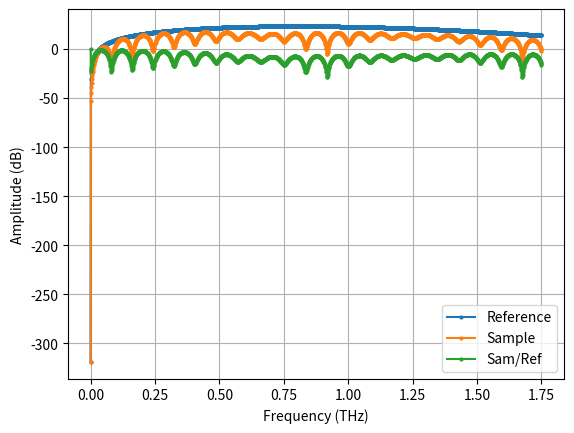
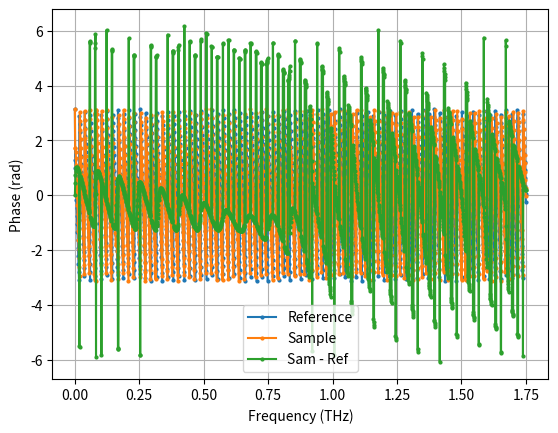
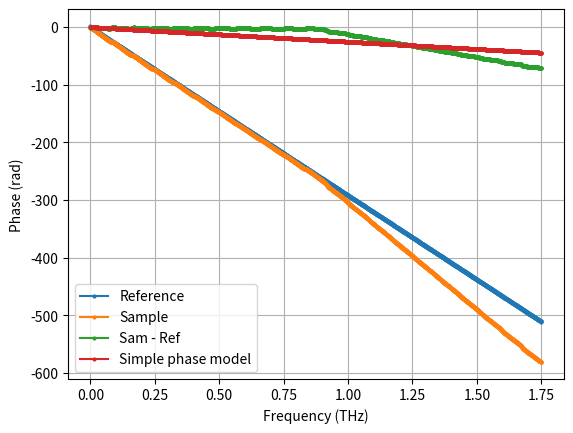
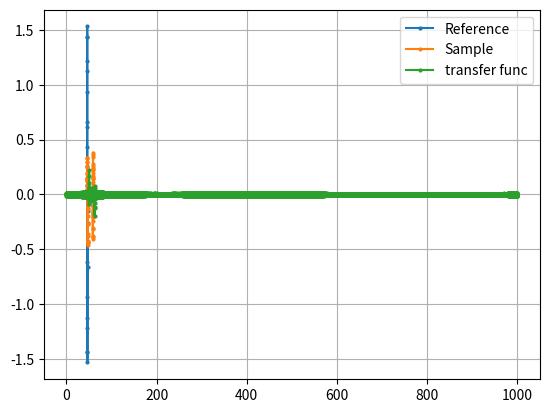

Write Python code to recreate these figures, in order.
# -*- coding: utf-8 -*-
"""
Created on Wed Feb 10 16:00:13 2021

[redacted]
"""
from scipy import signal
from scipy.constants import c
import numpy as np
from numpy import pi
import matplotlib.pyplot as plt
import matplotlib as mpl
import time
from scipy.stats import norm

mpl.rcParams['lines.marker'] = 'o'
mpl.rcParams['lines.markersize'] = 2
mpl.rcParams['axes.grid'] = True
# print(mpl.rcParams.keys())

THz = 10 ** 12


def fix_discontinuities(p_raw):
    for i in range(1, len(p_raw)-1):
        if np.abs(p_raw[i-1] - p_raw[i]) > 5:
            p_raw[i] = p_raw[i] + 2*pi * np.sign(p_raw[i-1] - p_raw[i])
    return p_raw

def plot_freq_response(b, a, fs, worN=8000):
    # Plot the freqsuency response.
    w, h = signal.freqz(b, a, worN=worN)
    plt.figure("Filter Frequency Response")
    # plt.plot(0.5 * fs * w / (10 ** 12 * np.pi), 20 * np.log10(np.abs(h)), 'b')
    plt.plot(0.5 * fs * w / np.pi, 20 * np.log10(np.abs(h)))
    # plt.plot(highcut, 0.5*np.sqrt(2), 'ko')
    # plt.axvline(highcut, color='k')
    # plt.xlim(0, 0.5*fs / GHz)
    plt.title("Filter Frequency Response")
    plt.xlabel('Frequency (THz)')
    plt.grid()


def butter_highpass(data, lowcut, fs, order=7, plot=False):
    nyq = 0.5 * fs
    low = lowcut / nyq
    b, a = signal.butter(order, low, btype='high')

    f = signal.filtfilt(b, a, data)
    if plot:
        plot_freq_response(b, a, fs)

    return f


def butter_lowpass(data, highcut, fs, order=7, plot=False):
    # nyq = 0.5 * fs
    # high = highcut / nyq
    # print(highcut, nyq)
    b, a = signal.butter(order, highcut, btype='low', fs=fs)

    f = signal.lfilter(b, a, data)
    if plot:
        plot_freq_response(b, a, fs)

    return f


def butter_bandpass(data, lowcut, highcut, fs, order=7, plot=False):
    nyq = 0.5 * fs
    low = lowcut / nyq
    high = highcut / nyq
    b, a = signal.butter(order, [low, high], btype='band')

    f = signal.filtfilt(b, a, data)
    if plot:
        plot_freq_response(b, a, fs)

    return f


#######################################
def thz_pulse(t, tau=0.15, loc=0):
    return t * norm.pdf(t, scale=tau)


def thz_pulse2(t, tau=0.15):
    return (t / tau ** 2) * (np.exp(-t ** 2 / tau ** 2))


# most similar to measurement values (?)
tau = 0.28  # mm/ps
dt = 0.05  # Ps # 0.28 ps ~ 1.80 THz, sampling rate

# tau = 0.1  # mm/ps
# dt = 0.01  # Ps

c0 = c * 10**3 / 10**12

t = np.arange(0, 1000, dt)
t_r = 46.45
t_0 = t_r + 0

n = [1.00, 1.50, 2.80, 1.50]
d = [0.040, 0.640, 0.075]
#d = np.array([0.150, 0.100, 0.200])

t_1 = 2 * (d[0] * n[1]) / c0 + t_0
ab1 = 1  # np.exp(-0.5)
t_2 = 2 * (d[1] * n[2]) / c0 + t_1
ab2 = 1  # np.exp(-0.5)
t_3 = 2 * (d[2] * n[3]) / c0 + t_2
ab3 = 1  # np.exp(-0.5)

print("1-layer:", t_1 - t_0, "2-layer:", t_2 - t_1, "3-layer:", t_3 - t_2)
r0 = (n[0] - n[1]) / (n[0] + n[1])
t01 = 2 * n[0] / (n[0] + n[1])
t10 = 2 * n[1] / (n[0] + n[1])
r1 = (n[1] - n[2]) / (n[1] + n[2])
t12 = 2 * n[1] / (n[1] + n[2])
t21 = 2 * n[2] / (n[1] + n[2])
r2 = (n[2] - n[3]) / (n[2] + n[3])
t23 = 2 * n[2] / (n[2] + n[3])
t32 = 2 * n[3] / (n[2] + n[3])

r3 = (n[3] - n[0]) / (n[3] + n[0])
r4 = -1

y = r4 * thz_pulse2(t - t_r, tau)  # Referenz
y2 = r0 * thz_pulse2(t - t_0, tau) + \
     ab1 * t01 * r1 * t10 * thz_pulse2(t - t_1, tau) + \
     ab1 * ab2 * t01 * t12 * r2 * t10 * t21 * thz_pulse2(t - t_2, tau) + \
     ab1 * ab2 * ab3 * t01 * t12 * t23 * r3 * t32 * t21 * t10 * thz_pulse2(t - t_3, tau)

# Noise
# y  += np.random.random(len(t)) * np.max(np.abs(y))
#y2 += np.random.random(len(t)) * np.max(np.abs(y2)) * 0.002
#y += np.random.random(len(t)) * np.max(np.abs(y)) * 0.002

# y = np.concatenate((y, np.zeros(5*len(y))))
# y2 = np.concatenate((y2, np.zeros(5*len(y2))))


Y = np.fft.fft(y)
Y2 = np.fft.fft(y2)
freqs = np.fft.fftfreq(len(t), dt)
idx = (freqs >= 0.00) * (freqs <= 1.75)

print(freqs[idx][10]-freqs[idx][11])
print(freqs[idx][0], freqs[idx][1], freqs[idx][-1])
print(len(freqs[idx]))
simple_p = -2 * pi * ((n[1] - 1) * d[0] + (n[2] - 1) * d[1] + (n[3] - 1) * d[2]) * freqs[idx] / c0

# np.log10 = lambda x: x / 20
plt.figure("Amplitude frequency domain (Sim)")
plt.plot(freqs[idx], 20 * np.log10(np.abs(Y[idx])), label="Reference")
plt.plot(freqs[idx], 20 * np.log10(np.abs(Y2[idx])), label="Sample")
plt.plot(freqs[idx], 20 * np.log10(np.abs(Y2[idx] / Y[idx])), label="Sam/Ref")
plt.xlabel("Frequency (THz)")
plt.ylabel("Amplitude (dB)")
plt.legend()

plt.figure("Raw phase frequency domain (Sim)")
p_sam = np.arctan2(Y2[idx].imag, Y2[idx].real)
p_ref = np.arctan2(Y[idx].imag, Y[idx].real)
#p_uwrap_sam = np.angle(Y2[idx])
#p_uwrap_ref = np.angle(Y[idx])
p_diff = p_sam - p_ref
#p_unwrap_diff = fix_discontinuities(p_unwrap_diff)
print(p_diff[1000])
print(freqs[idx][1000])
plt.plot(freqs[idx], p_ref, label="Reference")
plt.plot(freqs[idx], p_sam, label="Sample")
plt.plot(freqs[idx], p_diff, label="Sam - Ref")
plt.xlabel("Frequency (THz)")
plt.ylabel("Phase (rad)")
plt.legend()


def shift(p_uwrap):
    slice_ = (40, 60)
    a = np.mean(np.diff(p_uwrap)[slice_[0]:slice_[1]])
    b = p_uwrap[slice_[0]] - a * slice_[0]
    p_uwrap -= b

    return p_uwrap


# np.unwrap = lambda x: x
plt.figure("Unwrapped phase frequency domain (Sim)")
p_unwrap_sam = shift(np.unwrap(np.angle(Y2[idx])))
p_unwrap_ref = shift(np.unwrap(np.angle(Y[idx])))
p_unwrap_diff = p_unwrap_sam - p_unwrap_ref
plt.plot(freqs[idx], p_unwrap_ref, label="Reference")
plt.plot(freqs[idx], p_unwrap_sam, label="Sample")
plt.plot(freqs[idx], p_unwrap_diff, label="Sam - Ref")
plt.plot(freqs[idx], simple_p, label="Simple phase model")
plt.xlabel("Frequency (THz)")
plt.ylabel("Phase (rad)")
plt.legend()

zero_pad = 0
Y = np.concatenate((Y, np.zeros(zero_pad)))
Y2 = np.concatenate((Y2, np.zeros(zero_pad)))

phase_y, phase_y2 = np.angle(Y), np.angle(Y2)
# phase_y2[freqs > 1.5] = 0
# phase_y[freqs > 1.5] = 0
Y = np.abs(Y) * np.exp(1j * phase_y)
Y2 = np.abs(Y2) * np.exp(1j * phase_y2)

y = np.fft.ifft(Y)
y2 = np.fft.ifft(Y2)
t_fun = np.fft.ifft(Y2 / Y)
t_fun = np.roll(t_fun, 1000)

fs = 1 / dt

lc, hc = 0.22, 1.72

# y2 = butter_lowpass(y2, hc, fs, order=1, plot=True)
# y2 = butter_highpass(y2, lc, fs, order=7, plot=True)
# y2 = butter_bandpass(y2, lc, hc, fs, order=3, plot=True)

plt.figure("Amplitude time domain (Sim)")
plt.plot(t, y, label="Reference")
plt.plot(t, y2, label="Sample")
plt.plot(t, t_fun, label="transfer func")
# plt.plot(t, t_fun_filt, label="transfer func filtered")
plt.legend()
plt.show()

dx = 1
dy = 1
tilt = 8 / 180 * np.pi

k = 0
for i in range(1):
    for j in range(1):
        k += 1
        t_2 = 2 * (d[1] * n[2]) / c0 + t_1 + np.tan(tilt) * i * dx / c0
        y2 = r0 * thz_pulse2(t - t_0, tau) + \
             ab1 * t01 * r1 * t10 * thz_pulse2(t - t_1, tau) + \
             ab1 * ab2 * t01 * t12 * r2 * t10 * t21 * thz_pulse2(t - t_2, tau) + \
             ab1 * ab2 * ab3 * t01 * t12 * t23 * r3 * t32 * t21 * t10 * thz_pulse2(t - t_3, tau)
        y2 += np.random.random(len(t)) * np.max(np.abs(y2)) * 0.02
        temp = np.vstack((t, y2)).T

